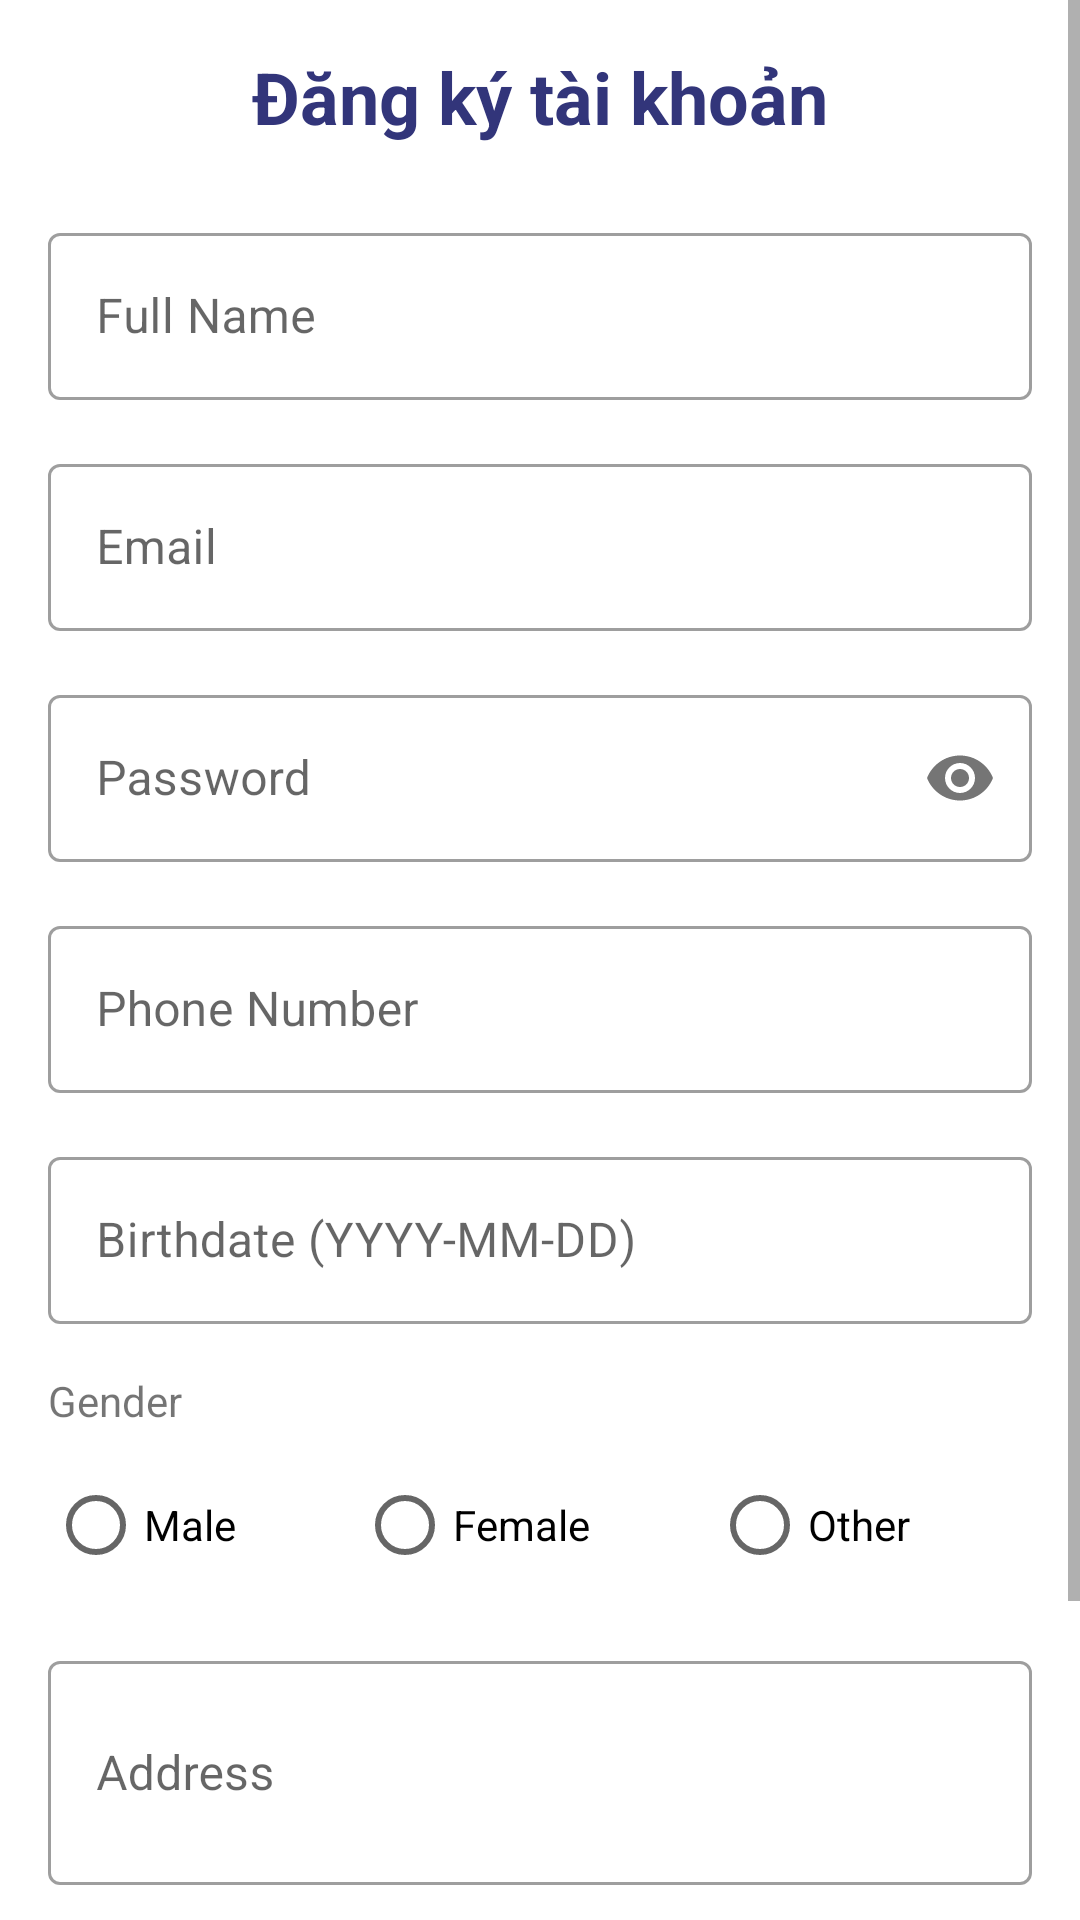

This screen was rendered from an Android layout file. Write that file and the resources it references.
<!-- AndroidManifest.xml: application theme Theme.App1 -->
<!-- res/layout/activity_register.xml -->
<?xml version="1.0" encoding="utf-8"?>
<ScrollView xmlns:android="http://schemas.android.com/apk/res/android"
    xmlns:app="http://schemas.android.com/apk/res-auto"
    xmlns:tools="http://schemas.android.com/tools"
    android:layout_width="match_parent"
    android:layout_height="match_parent"
    tools:context=".activity.RegisterActivity">

    <androidx.constraintlayout.widget.ConstraintLayout
        android:layout_width="match_parent"
        android:layout_height="wrap_content"
        android:padding="16dp">

        <TextView
            android:id="@+id/textViewRegisterTitle"
            android:layout_width="wrap_content"
            android:layout_height="wrap_content"
            android:text="Đăng ký tài khoản"
            android:textColor="@color/dark_blue"
            android:textSize="24sp"
            android:textStyle="bold"
            app:layout_constraintEnd_toEndOf="parent"
            app:layout_constraintStart_toStartOf="parent"
            app:layout_constraintTop_toTopOf="parent" />

        <com.google.android.material.textfield.TextInputLayout
            android:id="@+id/textInputLayoutName"
            style="@style/Widget.MaterialComponents.TextInputLayout.OutlinedBox"
            android:layout_width="match_parent"
            android:layout_height="wrap_content"
            android:layout_marginTop="24dp"
            android:hint="Full Name"
            app:layout_constraintEnd_toEndOf="parent"
            app:layout_constraintStart_toStartOf="parent"
            app:layout_constraintTop_toBottomOf="@+id/textViewRegisterTitle">

            <com.google.android.material.textfield.TextInputEditText
                android:id="@+id/register_editTextName"
                android:layout_width="match_parent"
                android:layout_height="wrap_content"
                android:inputType="textPersonName" />
        </com.google.android.material.textfield.TextInputLayout>

        <com.google.android.material.textfield.TextInputLayout
            android:id="@+id/textInputLayoutEmail"
            style="@style/Widget.MaterialComponents.TextInputLayout.OutlinedBox"
            android:layout_width="match_parent"
            android:layout_height="wrap_content"
            android:layout_marginTop="16dp"
            android:hint="Email"
            app:layout_constraintEnd_toEndOf="parent"
            app:layout_constraintStart_toStartOf="parent"
            app:layout_constraintTop_toBottomOf="@+id/textInputLayoutName">

            <com.google.android.material.textfield.TextInputEditText
                android:id="@+id/register_editTextEmail"
                android:layout_width="match_parent"
                android:layout_height="wrap_content"
                android:inputType="textEmailAddress" />
        </com.google.android.material.textfield.TextInputLayout>

        <com.google.android.material.textfield.TextInputLayout
            android:id="@+id/textInputLayoutPassword"
            style="@style/Widget.MaterialComponents.TextInputLayout.OutlinedBox"
            android:layout_width="match_parent"
            android:layout_height="wrap_content"
            android:layout_marginTop="16dp"
            android:hint="Password"
            app:layout_constraintEnd_toEndOf="parent"
            app:layout_constraintStart_toStartOf="parent"
            app:layout_constraintTop_toBottomOf="@+id/textInputLayoutEmail"
            app:passwordToggleEnabled="true">

            <com.google.android.material.textfield.TextInputEditText
                android:id="@+id/register_editTextPassword"
                android:layout_width="match_parent"
                android:layout_height="wrap_content"
                android:inputType="textPassword" />
        </com.google.android.material.textfield.TextInputLayout>

        <com.google.android.material.textfield.TextInputLayout
            android:id="@+id/textInputLayoutPhone"
            style="@style/Widget.MaterialComponents.TextInputLayout.OutlinedBox"
            android:layout_width="match_parent"
            android:layout_height="wrap_content"
            android:layout_marginTop="16dp"
            android:hint="Phone Number"
            app:layout_constraintEnd_toEndOf="parent"
            app:layout_constraintStart_toStartOf="parent"
            app:layout_constraintTop_toBottomOf="@+id/textInputLayoutPassword">

            <com.google.android.material.textfield.TextInputEditText
                android:id="@+id/register_editTextPhone"
                android:layout_width="match_parent"
                android:layout_height="wrap_content"
                android:inputType="phone" />
        </com.google.android.material.textfield.TextInputLayout>

        <com.google.android.material.textfield.TextInputLayout
            android:id="@+id/textInputLayoutBirthdate"
            style="@style/Widget.MaterialComponents.TextInputLayout.OutlinedBox"
            android:layout_width="match_parent"
            android:layout_height="wrap_content"
            android:layout_marginTop="16dp"
            android:hint="Birthdate (YYYY-MM-DD)"
            app:layout_constraintEnd_toEndOf="parent"
            app:layout_constraintStart_toStartOf="parent"
            app:layout_constraintTop_toBottomOf="@+id/textInputLayoutPhone">

            <com.google.android.material.textfield.TextInputEditText
                android:id="@+id/register_editTextBirthdate"
                android:layout_width="match_parent"
                android:layout_height="wrap_content"
                android:inputType="date"
                android:focusable="false" />
        </com.google.android.material.textfield.TextInputLayout>

        <TextView
            android:id="@+id/profile_textViewGender"
            android:layout_width="wrap_content"
            android:layout_height="wrap_content"
            android:layout_marginTop="16dp"
            android:text="Gender"
            app:layout_constraintStart_toStartOf="parent"
            app:layout_constraintTop_toBottomOf="@+id/textInputLayoutBirthdate" />

        <RadioGroup
            android:id="@+id/radioGroupGender"
            android:layout_width="match_parent"
            android:layout_height="wrap_content"
            android:layout_marginTop="8dp"
            android:orientation="horizontal"
            app:layout_constraintEnd_toEndOf="parent"
            app:layout_constraintStart_toStartOf="parent"
            app:layout_constraintTop_toBottomOf="@+id/profile_textViewGender">

            <RadioButton
                android:id="@+id/radioButtonMale"
                android:layout_width="wrap_content"
                android:layout_height="wrap_content"
                android:layout_weight="1"
                android:text="Male" />

            <RadioButton
                android:id="@+id/radioButtonFemale"
                android:layout_width="wrap_content"
                android:layout_height="wrap_content"
                android:layout_weight="1"
                android:text="Female" />

            <RadioButton
                android:id="@+id/radioButtonOther"
                android:layout_width="wrap_content"
                android:layout_height="wrap_content"
                android:layout_weight="1"
                android:text="Other" />
        </RadioGroup>

        <com.google.android.material.textfield.TextInputLayout
            android:id="@+id/textInputLayoutAddress"
            style="@style/Widget.MaterialComponents.TextInputLayout.OutlinedBox"
            android:layout_width="match_parent"
            android:layout_height="wrap_content"
            android:layout_marginTop="16dp"
            android:hint="Address"
            app:layout_constraintEnd_toEndOf="parent"
            app:layout_constraintStart_toStartOf="parent"
            app:layout_constraintTop_toBottomOf="@+id/radioGroupGender">

            <com.google.android.material.textfield.TextInputEditText
                android:id="@+id/register_editTextAddress"
                android:layout_width="match_parent"
                android:layout_height="wrap_content"
                android:inputType="textMultiLine"
                android:minLines="2" />
        </com.google.android.material.textfield.TextInputLayout>

        <Button
            android:id="@+id/register_buttonRegister"
            android:layout_width="0dp"
            android:layout_height="wrap_content"
            android:layout_marginTop="24dp"
            android:background="@drawable/button_background"
            android:text="Register"
            app:layout_constraintEnd_toEndOf="parent"
            app:layout_constraintStart_toStartOf="parent"
            app:layout_constraintTop_toBottomOf="@+id/textInputLayoutAddress" />

        <ProgressBar
            android:id="@+id/register_progressBar"
            android:layout_width="wrap_content"
            android:layout_height="wrap_content"
            android:visibility="gone"
            app:layout_constraintBottom_toBottomOf="parent"
            app:layout_constraintEnd_toEndOf="parent"
            app:layout_constraintStart_toStartOf="parent"
            app:layout_constraintTop_toTopOf="parent" />

        <TextView
            android:id="@+id/register_textViewLogin"
            android:layout_width="wrap_content"
            android:layout_height="wrap_content"
            android:layout_marginTop="16dp"
            android:layout_marginBottom="16dp"
            android:clickable="true"
            android:focusable="true"
            android:background="?attr/selectableItemBackground"
            android:text="Already have an account? Login here"
            android:textColor="@color/dark_blue"
            app:layout_constraintBottom_toBottomOf="parent"
            app:layout_constraintEnd_toEndOf="parent"
            app:layout_constraintStart_toStartOf="parent"
            app:layout_constraintTop_toBottomOf="@+id/register_buttonRegister" />

    </androidx.constraintlayout.widget.ConstraintLayout>
</ScrollView>
<!-- resources referenced by this layout -->
<resources>
  <color name="dark_blue">#32357a</color>
  <!-- drawable button_background (drawable) -->
  <shape xmlns:android="http://schemas.android.com/apk/res/android"
      android:shape="rectangle">
      <solid android:color="@color/dark_blue" />
      <corners android:radius="12dp" />
  </shape>
  <style name="Theme.App1" parent="Base.Theme.App1" />
  <style name="Base.Theme.App1" parent="Theme.MaterialComponents.DayNight.NoActionBar">
          
          <item name="colorPrimary">@color/dark_blue</item>
          <item name="colorPrimaryVariant">@color/dark_blue_variant</item>
          <item name="colorOnPrimary">@color/light_blue</item>
  
          
          <item name="colorOnBackground">@color/black</item>
      </style>
  <color name="dark_blue_variant">#32357a</color>
  <color name="light_blue">#f2f1f6</color>
  <color name="black">#333333</color>
</resources>
